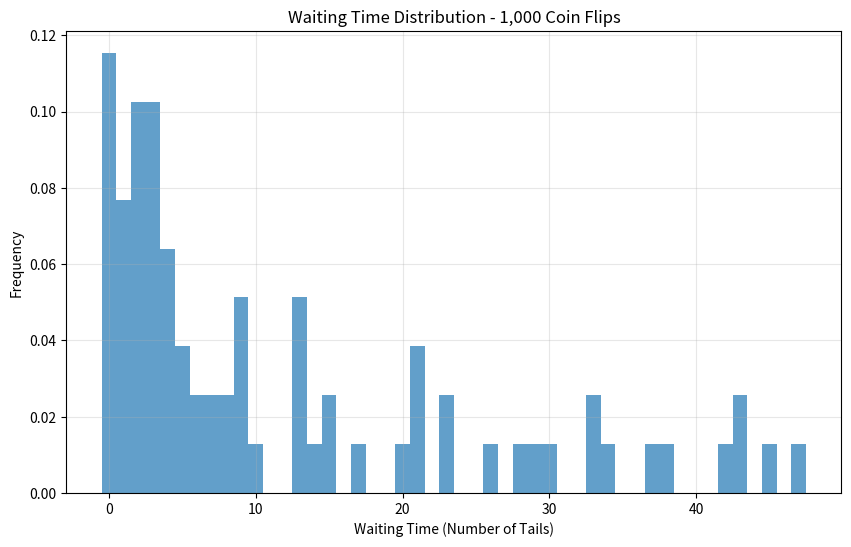
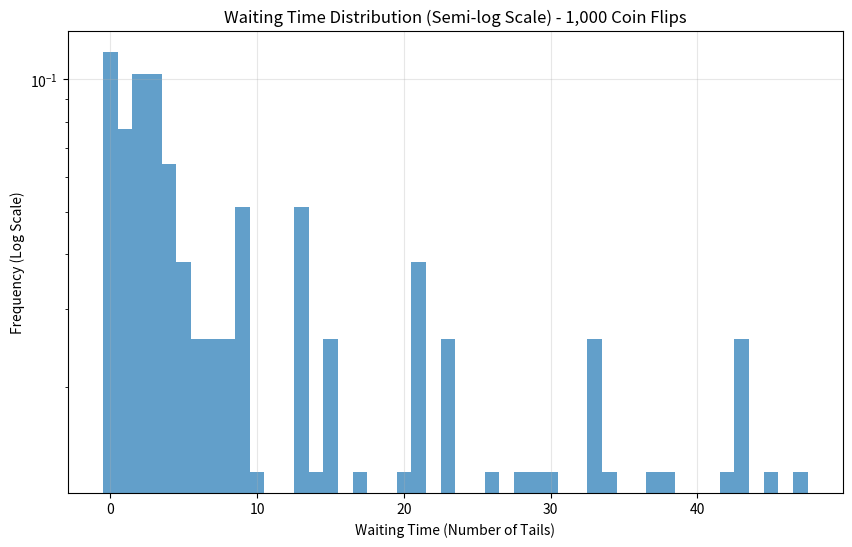
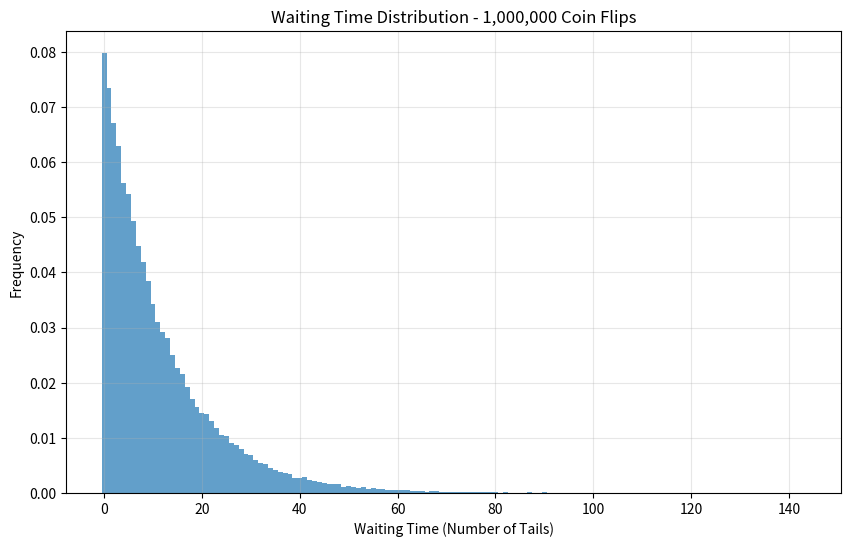
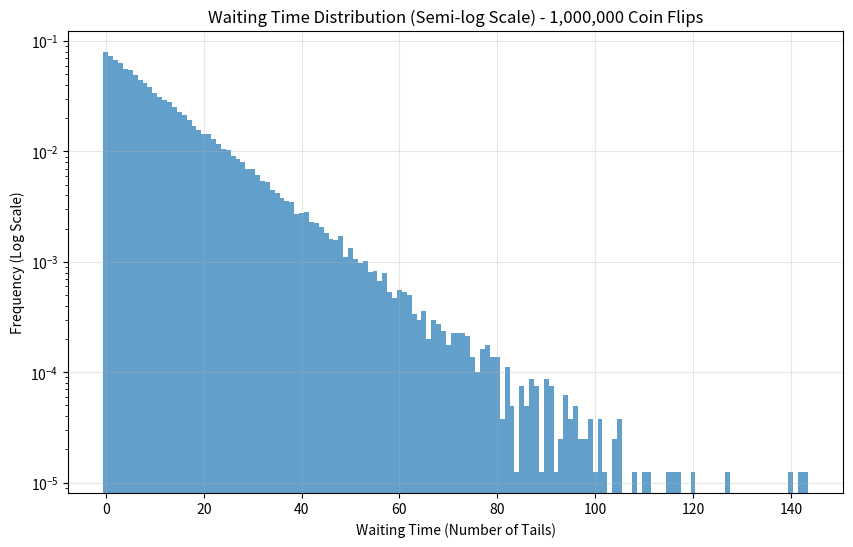
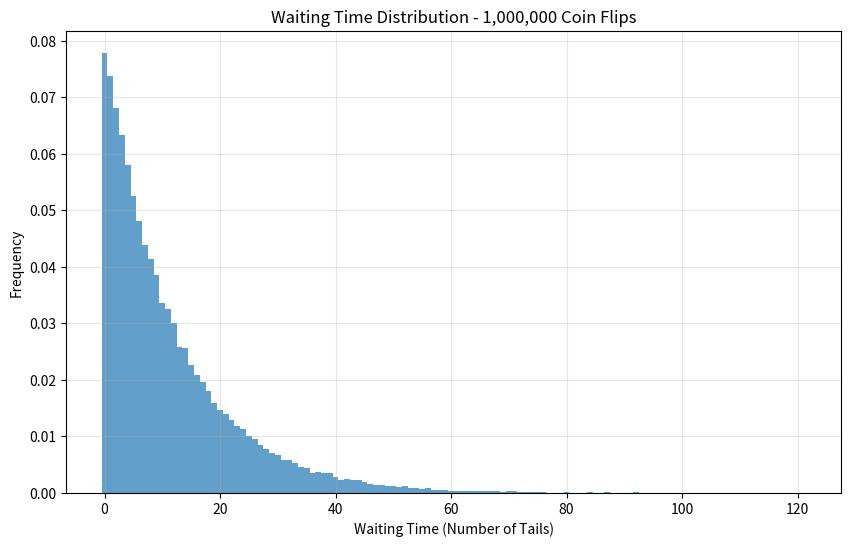
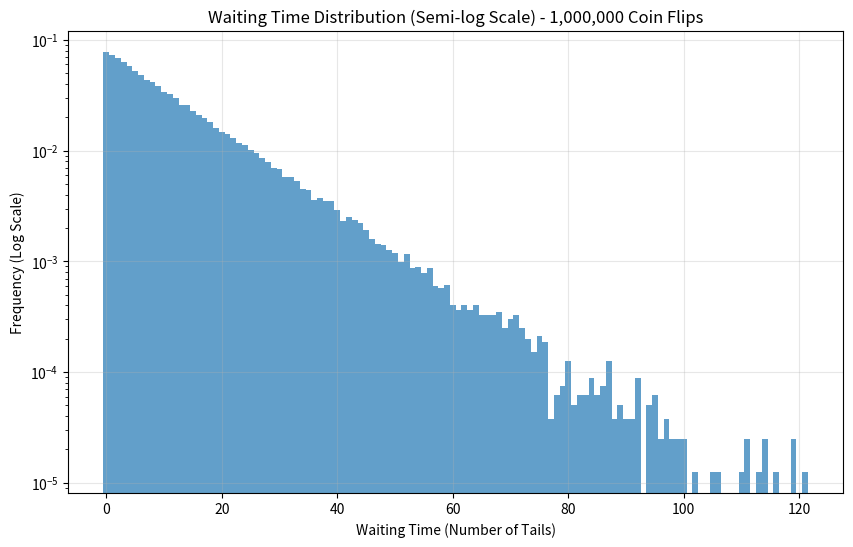

Python code for these plots, in order:
import numpy as np
import matplotlib.pyplot as plt

def generate_coin_sequence(n_flips, p_head=0.08):
    """生成硬币序列，1表示正面，0表示反面"""
    return np.random.choice([0, 1], size=n_flips, p=[1-p_head, p_head])

def calculate_waiting_times(coin_sequence):
    """计算两次正面之间的等待时间（反面次数）"""
    # 找到所有正面（值为1）的位置索引
    head_indices = np.nonzero(coin_sequence)[0]

    # 计算连续两个正面之间的间隔（差值-1得到中间的反面数量）
    waiting_times = np.diff(head_indices) - 1
    return waiting_times

def plot_waiting_time_histogram(waiting_times, log_scale=False, n_flips=None):
    """绘制等待时间直方图"""
    plt.figure(figsize=(10, 6))
    
    # 确定合适的bin数量
    max_wait = max(waiting_times) if len(waiting_times) > 0 else 0
    bins = np.arange(0, max_wait + 2) - 0.5  # 确保每个整数值有一个bin
    
    # 绘制直方图
    plt.hist(waiting_times, bins=bins, density=True, alpha=0.7)
    plt.xlabel('Waiting Time (Number of Tails)')
    plt.ylabel('Frequency' if not log_scale else 'Frequency (Log Scale)')
    
    # 设置y轴为对数刻度（如果需要）
    if log_scale:
        plt.yscale('log')
        title = 'Waiting Time Distribution (Semi-log Scale)'
    else:
        title = 'Waiting Time Distribution'
    
    # 在标题中添加抛硬币次数
    if n_flips is not None:
        title += f' - {n_flips:,} Coin Flips'
    
    plt.title(title)
    plt.grid(True, alpha=0.3)
    plt.show()

def analyze_waiting_time(waiting_times):
    """分析等待时间的统计特性"""
    if len(waiting_times) == 0:
        return {"mean": None, "std": None, "theoretical_mean": None}
    
    mean_wait = np.mean(waiting_times)
    std_wait = np.std(waiting_times)
    
    # 理论上，等待时间应该服从几何分布，均值为(1-p)/p
    p_head = 0.08  # 硬币正面概率
    theoretical_mean = (1 - p_head) / p_head
    
    # 如果考虑指数分布模型（泊松过程中的等待时间）
    exponential_mean = 1 / p_head  # 1/λ = 1/0.08 = 12.5
    
    return {
        "mean": mean_wait,
        "std": std_wait,
        "theoretical_mean": theoretical_mean,
        "exponential_mean": exponential_mean
    }

def run_experiment(n_flips, title):
    """运行一次等待时间实验
    
    参数:
        n_flips: 抛硬币次数
        title: 实验标题
    """
    print(f"===== {title} =====")
    
    # 生成硬币序列并计算等待时间
    coin_sequence = generate_coin_sequence(n_flips)
    waiting_times = calculate_waiting_times(coin_sequence)
    
    # 分析等待时间
    stats = analyze_waiting_time(waiting_times)
    print(f"Average waiting time: {stats['mean']:.2f}")
    print(f"Theoretical average waiting time (Geometric): {stats['theoretical_mean']:.2f}")
    print(f"Theoretical average waiting time (Exponential): {stats['exponential_mean']:.2f}")
    
    # 绘制直方图
    plot_waiting_time_histogram(waiting_times, log_scale=False, n_flips=n_flips)
    plot_waiting_time_histogram(waiting_times, log_scale=True, n_flips=n_flips)
    
    return waiting_times, stats

if __name__ == "__main__":
    # 设置随机种子以保证可重复性
    np.random.seed(42)
    
    # 任务一：1000次抛掷
    waiting_times_1k, stats_1k = run_experiment(1000, "Task 1: 1000 Coin Flips")
    
    # 任务二：1000000次抛掷
    print("\n")
    waiting_times_1m, stats_1m = run_experiment(1000000, "Task 2: 1,000,000 Coin Flips")
    waiting_times_1m, stats_1m = run_experiment(1000000, "Task 2: 1,000,000 Coin Flips")
